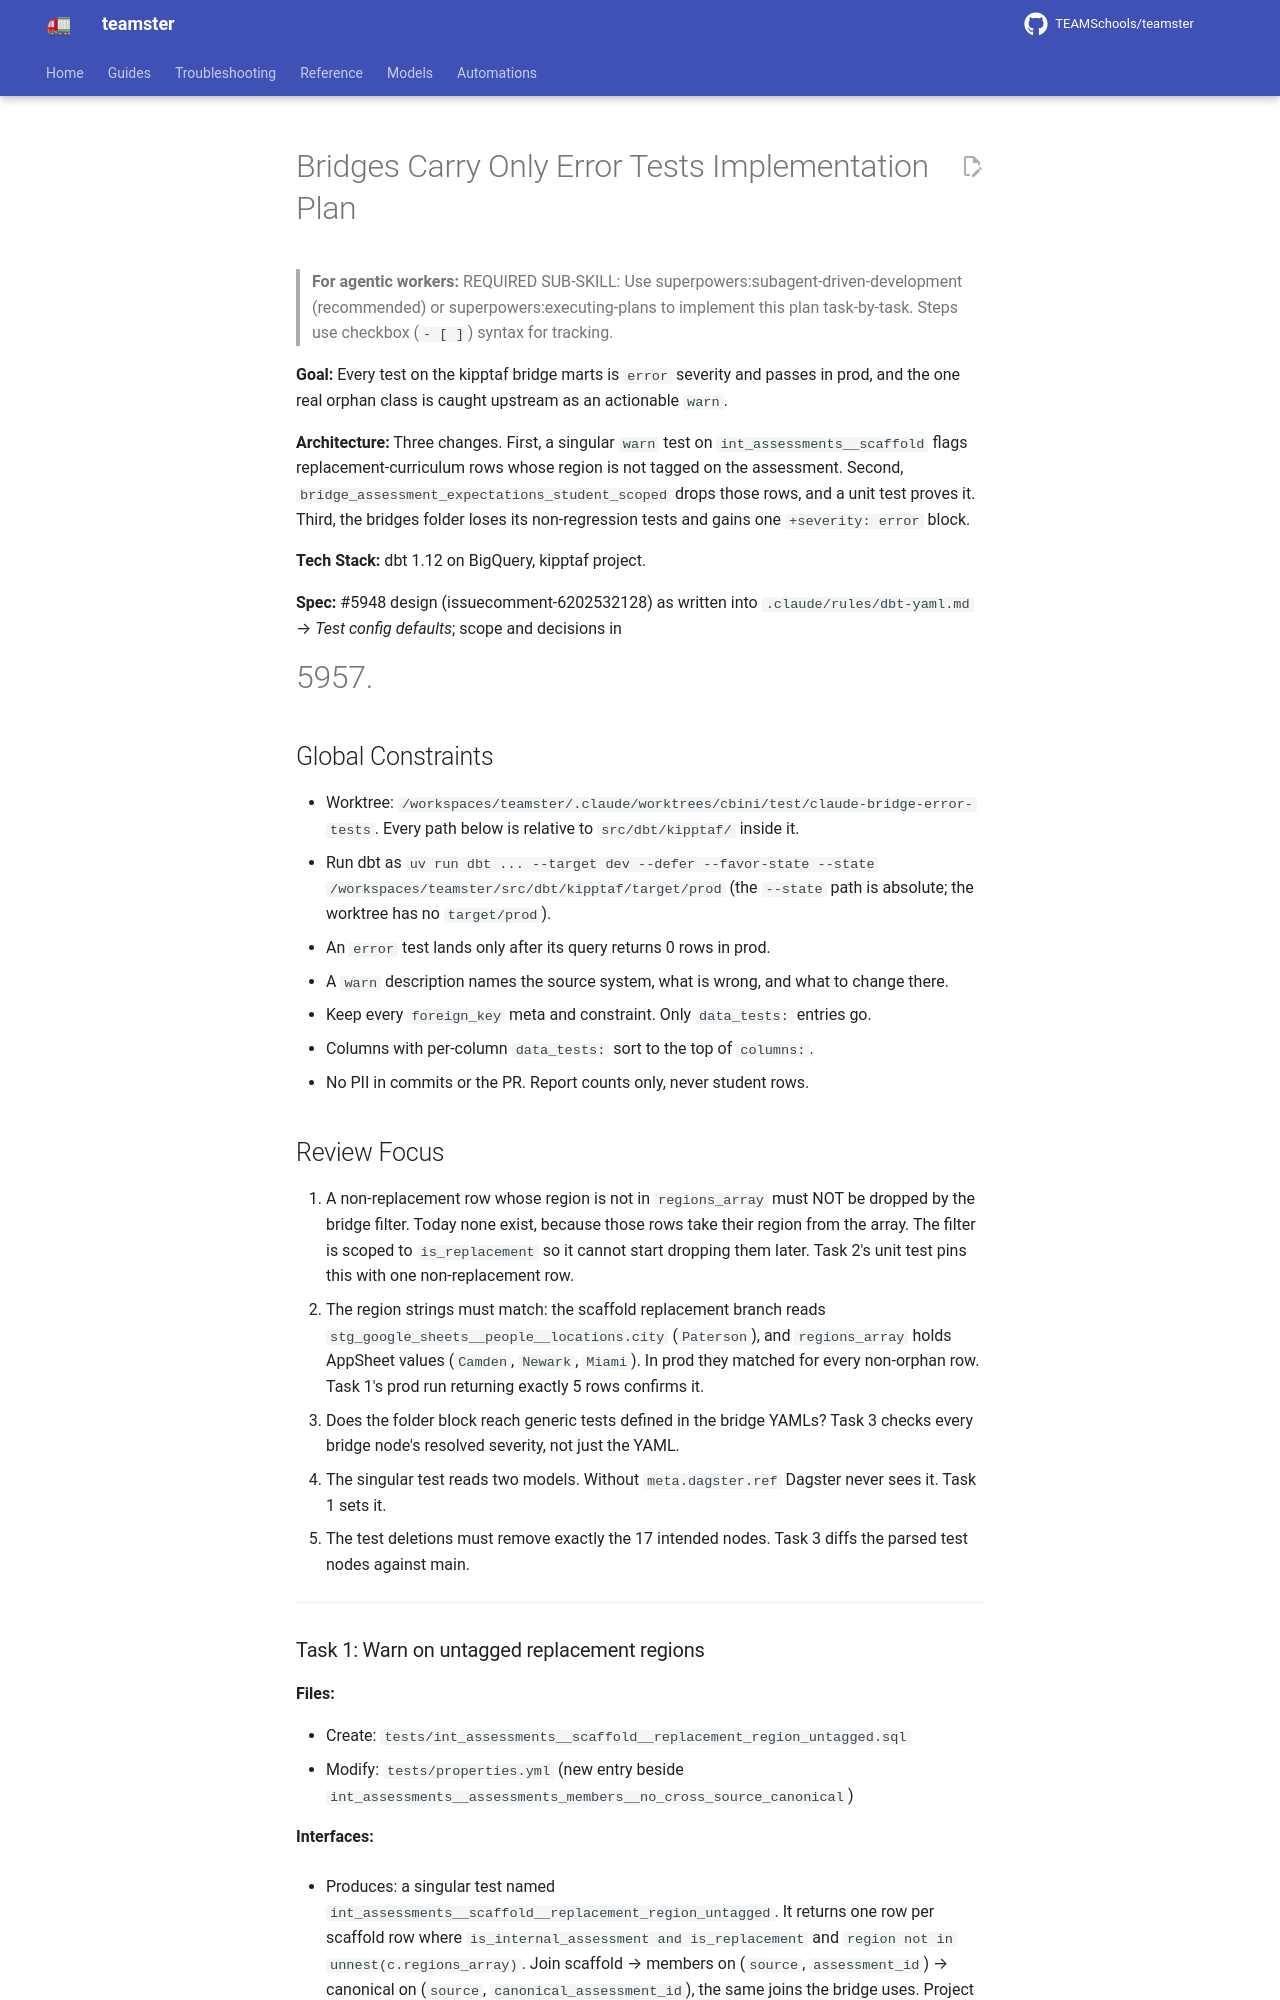

repository: TEAMSchools/teamster · page: superpowers/plans/2026-10-15-bridge-error-tests/index.html · generator: mkdocs

# Bridges Carry Only Error Tests Implementation Plan

> **For agentic workers:** REQUIRED SUB-SKILL: Use
> superpowers:subagent-driven-development (recommended) or
> superpowers:executing-plans to implement this plan task-by-task. Steps use
> checkbox (`- [ ]`) syntax for tracking.

**Goal:** Every test on the kipptaf bridge marts is `error` severity and passes
in prod, and the one real orphan class is caught upstream as an actionable
`warn`.

**Architecture:** Three changes. First, a singular `warn` test on
`int_assessments__scaffold` flags replacement-curriculum rows whose region is
not tagged on the assessment. Second,
`bridge_assessment_expectations_student_scoped` drops those rows, and a unit
test proves it. Third, the bridges folder loses its non-regression tests and
gains one `+severity: error` block.

**Tech Stack:** dbt 1.12 on BigQuery, kipptaf project.

**Spec:** #5948 design (issuecomment-6202532128) as written into
`.claude/rules/dbt-yaml.md` → _Test config defaults_; scope and decisions in
#5957.

## Global Constraints

- Worktree:
  `/workspaces/teamster/.claude/worktrees/cbini/test/claude-bridge-error-tests`.
  Every path below is relative to `src/dbt/kipptaf/` inside it.
- Run dbt as
  `uv run dbt ... --target dev --defer --favor-state --state /workspaces/teamster/src/dbt/kipptaf/target/prod`
  (the `--state` path is absolute; the worktree has no `target/prod`).
- An `error` test lands only after its query returns 0 rows in prod.
- A `warn` description names the source system, what is wrong, and what to
  change there.
- Keep every `foreign_key` meta and constraint. Only `data_tests:` entries go.
- Columns with per-column `data_tests:` sort to the top of `columns:`.
- No PII in commits or the PR. Report counts only, never student rows.

## Review Focus

1. A non-replacement row whose region is not in `regions_array` must NOT be
   dropped by the bridge filter. Today none exist, because those rows take their
   region from the array. The filter is scoped to `is_replacement` so it cannot
   start dropping them later. Task 2's unit test pins this with one
   non-replacement row.
2. The region strings must match: the scaffold replacement branch reads
   `stg_google_sheets__people__locations.city` (`Paterson`), and `regions_array`
   holds AppSheet values (`Camden`, `Newark`, `Miami`). In prod they matched for
   every non-orphan row. Task 1's prod run returning exactly 5 rows confirms it.
3. Does the folder block reach generic tests defined in the bridge YAMLs? Task 3
   checks every bridge node's resolved severity, not just the YAML.
4. The singular test reads two models. Without `meta.dagster.ref` Dagster never
   sees it. Task 1 sets it.
5. The test deletions must remove exactly the 17 intended nodes. Task 3 diffs
   the parsed test nodes against main.

---
